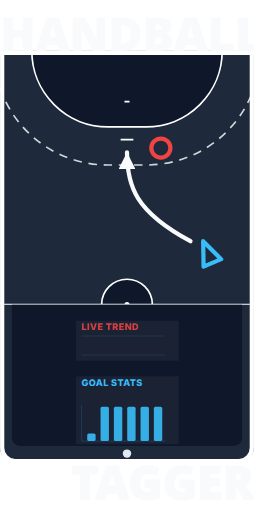
t = 0.00 s
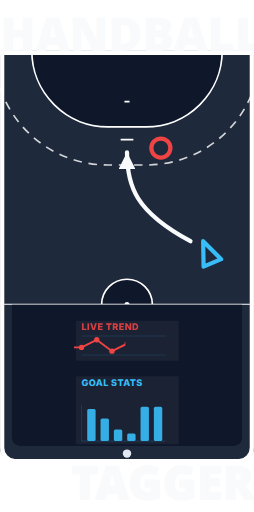
t = 1.20 s
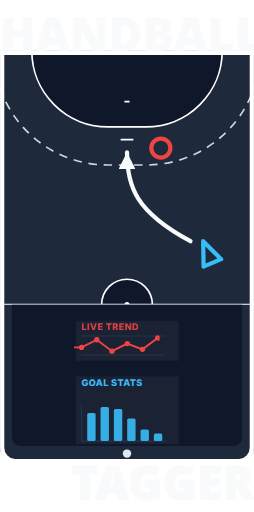
t = 2.00 s
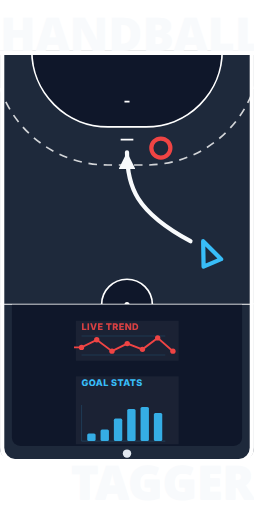
t = 3.00 s
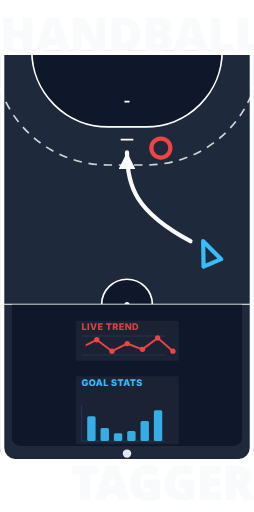
t = 3.88 s
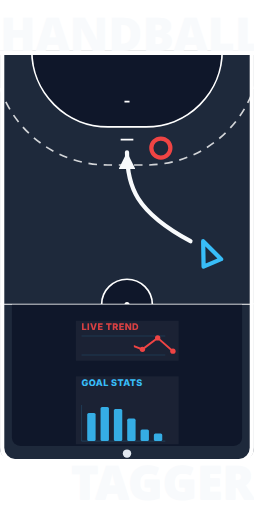
t = 5.00 s

The animated SVG that drew these frames (rendered in a browser with its animation timeline set to each time). Animation: 2 SMIL elements (animate=2), 1 CSS @keyframes rule; one cycle of 6.00 s, repeats indefinitely.

<svg xmlns="http://www.w3.org/2000/svg" viewBox="0 0 300 605" width="100%" height="auto">
  <defs>
    <mask id="portraitDrawEraseMask">
      <rect x="-20" y="-10" height="60" fill="white">
        <animate attributeName="width" values="0; 270; 270; 0" keyTimes="0; 0.4; 0.6; 1" dur="6s" repeatCount="indefinite" fill="freeze" />
        <animate attributeName="x" values="-20; -20; -20; 250" keyTimes="0; 0.4; 0.6; 1" dur="6s" repeatCount="indefinite" fill="freeze" />
      </rect>
    </mask>
    <clipPath id="portraitScreenMask"><rect x="0" y="0" width="165" height="300" /></clipPath>
    <clipPath id="portraitCourtHalf"><rect x="0" y="-10" width="300" height="320" /></clipPath>
    <clipPath id="portraitBoundsY"><rect x="-10" y="0" width="240" height="300" /></clipPath>
    <marker id="portraitArrowHead" markerWidth="4" markerHeight="4" refX="4" refY="2" orient="auto">
      <path d="M 0 0 L 4 2 L 0 4 Z" fill="#F8FAFC" />
    </marker>
    <style>
      @keyframes portraitBarGrow { 
        0%, 100% { height: 20px; y: 110px; } 
        50% { height: 90px; y: 40px; } 
      }
    </style>
  </defs>

  <g transform="translate(0, 60)">
  <!-- BAKGRUND (SPELPLAN) - Roterad 90 grader -->
  <g transform="rotate(90, 150, 150)">
    <g stroke-width="4" fill="none">
      <g clip-path="url(#portraitCourtHalf)"><rect x="0" y="0" width="300" height="300" fill="#1E293B" stroke="none" /></g>

      <g clip-path="url(#portraitCourtHalf)" stroke="#FFFFFF" stroke-width="2">
        <circle cx="300" cy="150" r="30" fill="#0F172A" /><circle cx="300" cy="150" r="3" fill="#FFFFFF" stroke="none" />
        <path d="M 0,37.5 A 90,90 0 0,1 90,127.5 L 90,172.5 A 90,90 0 0,1 0,262.5" fill="#0F172A" />
        <g clip-path="url(#portraitBoundsY)"><path d="M 0,-7.5 A 135,135 0 0,1 135,127.5 L 135,172.5 A 135,135 0 0,1 0,307.5" stroke-dasharray="10 8" opacity="0.8" /></g>
        <line x1="105" y1="142.5" x2="105" y2="157.5" /><line x1="60" y1="147" x2="60" y2="153" />
        <rect x="-5" y="127.5" width="8" height="45" fill="none" stroke="none" />
        <line x1="3" y1="127.5" x2="3" y2="172.5" />
      </g>

      <g stroke="#F8FAFC" stroke-width="5" fill="none" stroke-linecap="round" stroke-linejoin="round">
        <circle cx="115" cy="110" r="11.25" stroke="#EF4444" />
        <path d="M 225,60 L 252.81,48.75 L 252.81,71.25 Z" stroke="#38BDF8" transform="rotate(-23, 225, 60)" />
        <path d="M 225,75 C 190,140 160,150 120,150" marker-end="url(#portraitArrowHead)" fill="none" />
      </g>

      <line x1="300" y1="0" x2="300" y2="300" stroke="#FFFFFF" stroke-width="2" stroke-linecap="butt" />

      <g stroke-width="5">
        <line x1="0" y1="2.5" x2="302" y2="2.5" stroke="#FFFFFF" />
        <line x1="0" y1="297.5" x2="302" y2="297.5" stroke="#FFFFFF" />
        <line x1="2.5" y1="0" x2="2.5" y2="300" stroke="#FFFFFF" />
      </g>
    </g>
  </g>

  <!-- SURFPLATTAN (Roterad 90 grader och placerad under banan) -->
  <g transform="translate(300, 300) rotate(90)">
    <path d="M 0,0 L 169,0 A 16,16 0 0,1 185,16 L 185,284 A 16,16 0 0,1 169,300 L 0,300 Z" fill="#1E293B" stroke="none" />
    
    <g fill="none" stroke-width="5" stroke-linecap="round">
      <path d="M 0,2.5 L 169,2.5 A 16,16 0 0,1 185,17.5 L 185,282.5 A 16,16 0 0,1 169,297.5 L 0,297.5" stroke="#FFFFFF" />
    </g>

    <path d="M 0,14 L 157,14 A 10,10 0 0,1 167,24 L 167,276 A 10,10 0 0,1 157,286 L 0,286 Z" fill="#0F172A" />
    <circle cx="176" cy="150" r="5" fill="#E2E8F0" />

    <g clip-path="url(#portraitScreenMask)">
      <g transform="translate(10, 80) scale(0.45)">
        <g>
          <g transform="translate(60, 275) rotate(-90)">
            <rect x="-15" y="-40" width="270" height="105" fill="rgba(255, 255, 255, 0.05)" />
            <text x="0" y="-15" fill="#EF4444" font-size="24" font-weight="800" letter-spacing="1" opacity="0.9" style="font-family: 'Inter', sans-serif">LIVE TREND</text>
            <line x1="0" y1="0" x2="220" y2="0" stroke="rgba(56, 189, 248, 0.15)" stroke-width="3" />
            <line x1="0" y1="50" x2="220" y2="50" stroke="rgba(56, 189, 248, 0.15)" stroke-width="3" />
            <g mask="url(#portraitDrawEraseMask)">
              <polyline points="-20,30 0,30 40,10 80,40 120,20 160,35 200,5 240,40" fill="none" stroke="#EF4444" stroke-width="5" />
              <circle cx="0" cy="30" r="7" fill="#EF4444" />
              <circle cx="40" cy="10" r="7" fill="#EF4444" />
              <circle cx="80" cy="40" r="7" fill="#EF4444" />
              <circle cx="120" cy="20" r="7" fill="#EF4444" />
              <circle cx="160" cy="35" r="7" fill="#EF4444" />
              <circle cx="200" cy="5" r="7" fill="#EF4444" />
              <circle cx="240" cy="40" r="7" fill="#EF4444" />
            </g>
          </g>
          <g transform="translate(206, 275) rotate(-90)">
            <rect x="-15" y="-40" width="270" height="185" fill="rgba(255, 255, 255, 0.05)" />
            <text x="0" y="-15" fill="#38BDF8" font-size="24" font-weight="800" letter-spacing="1" style="font-family: 'Inter', sans-serif">GOAL STATS</text>
            <line x1="0" y1="130" x2="220" y2="130" stroke="rgba(56, 189, 248, 0.15)" stroke-width="3" />
            <line x1="0" y1="35" x2="0" y2="130" stroke="rgba(56, 189, 248, 0.15)" stroke-width="3" />
            <rect x="15" width="22" rx="4" fill="#38BDF8" opacity="0.9" y="40" height="90" style="animation: portraitBarGrow 3s ease-in-out infinite alternate; animation-delay: 0s; transform-box: fill-box; transform-origin: bottom" />
            <rect x="50" width="22" rx="4" fill="#38BDF8" opacity="0.9" y="40" height="90" style="animation: portraitBarGrow 3s ease-in-out infinite alternate; animation-delay: 0.4s; transform-box: fill-box; transform-origin: bottom" />
            <rect x="85" width="22" rx="4" fill="#38BDF8" opacity="0.9" y="40" height="90" style="animation: portraitBarGrow 3s ease-in-out infinite alternate; animation-delay: 0.8s; transform-box: fill-box; transform-origin: bottom" />
            <rect x="120" width="22" rx="4" fill="#38BDF8" opacity="0.9" y="40" height="90" style="animation: portraitBarGrow 3s ease-in-out infinite alternate; animation-delay: 1.2s; transform-box: fill-box; transform-origin: bottom" />
            <rect x="155" width="22" rx="4" fill="#38BDF8" opacity="0.9" y="40" height="90" style="animation: portraitBarGrow 3s ease-in-out infinite alternate; animation-delay: 1.6s; transform-box: fill-box; transform-origin: bottom" />
            <rect x="190" width="22" rx="4" fill="#38BDF8" opacity="0.9" y="40" height="90" style="animation: portraitBarGrow 3s ease-in-out infinite alternate; animation-delay: 2.0s; transform-box: fill-box; transform-origin: bottom" />
          </g>
        </g>
      </g>
    </g>
  </g>
  </g>

  <text x="0" y="60" text-anchor="start" fill="#F8FAFC" style="font-size: 55px; font-family: system-ui, sans-serif; font-weight: 900;">HANDBALL</text>
  <text x="300" y="543" text-anchor="end" dominant-baseline="hanging" fill="#F8FAFC" style="font-size: 55px; font-family: system-ui, sans-serif; font-weight: 900;">TAGGER</text>
  <text x="300" y="542" text-anchor="end" dominant-baseline="hanging" fill="#F8FAFC" style="font-size: 55px; font-family: system-ui, sans-serif; font-weight: 900;">TAGGER</text>
</svg>